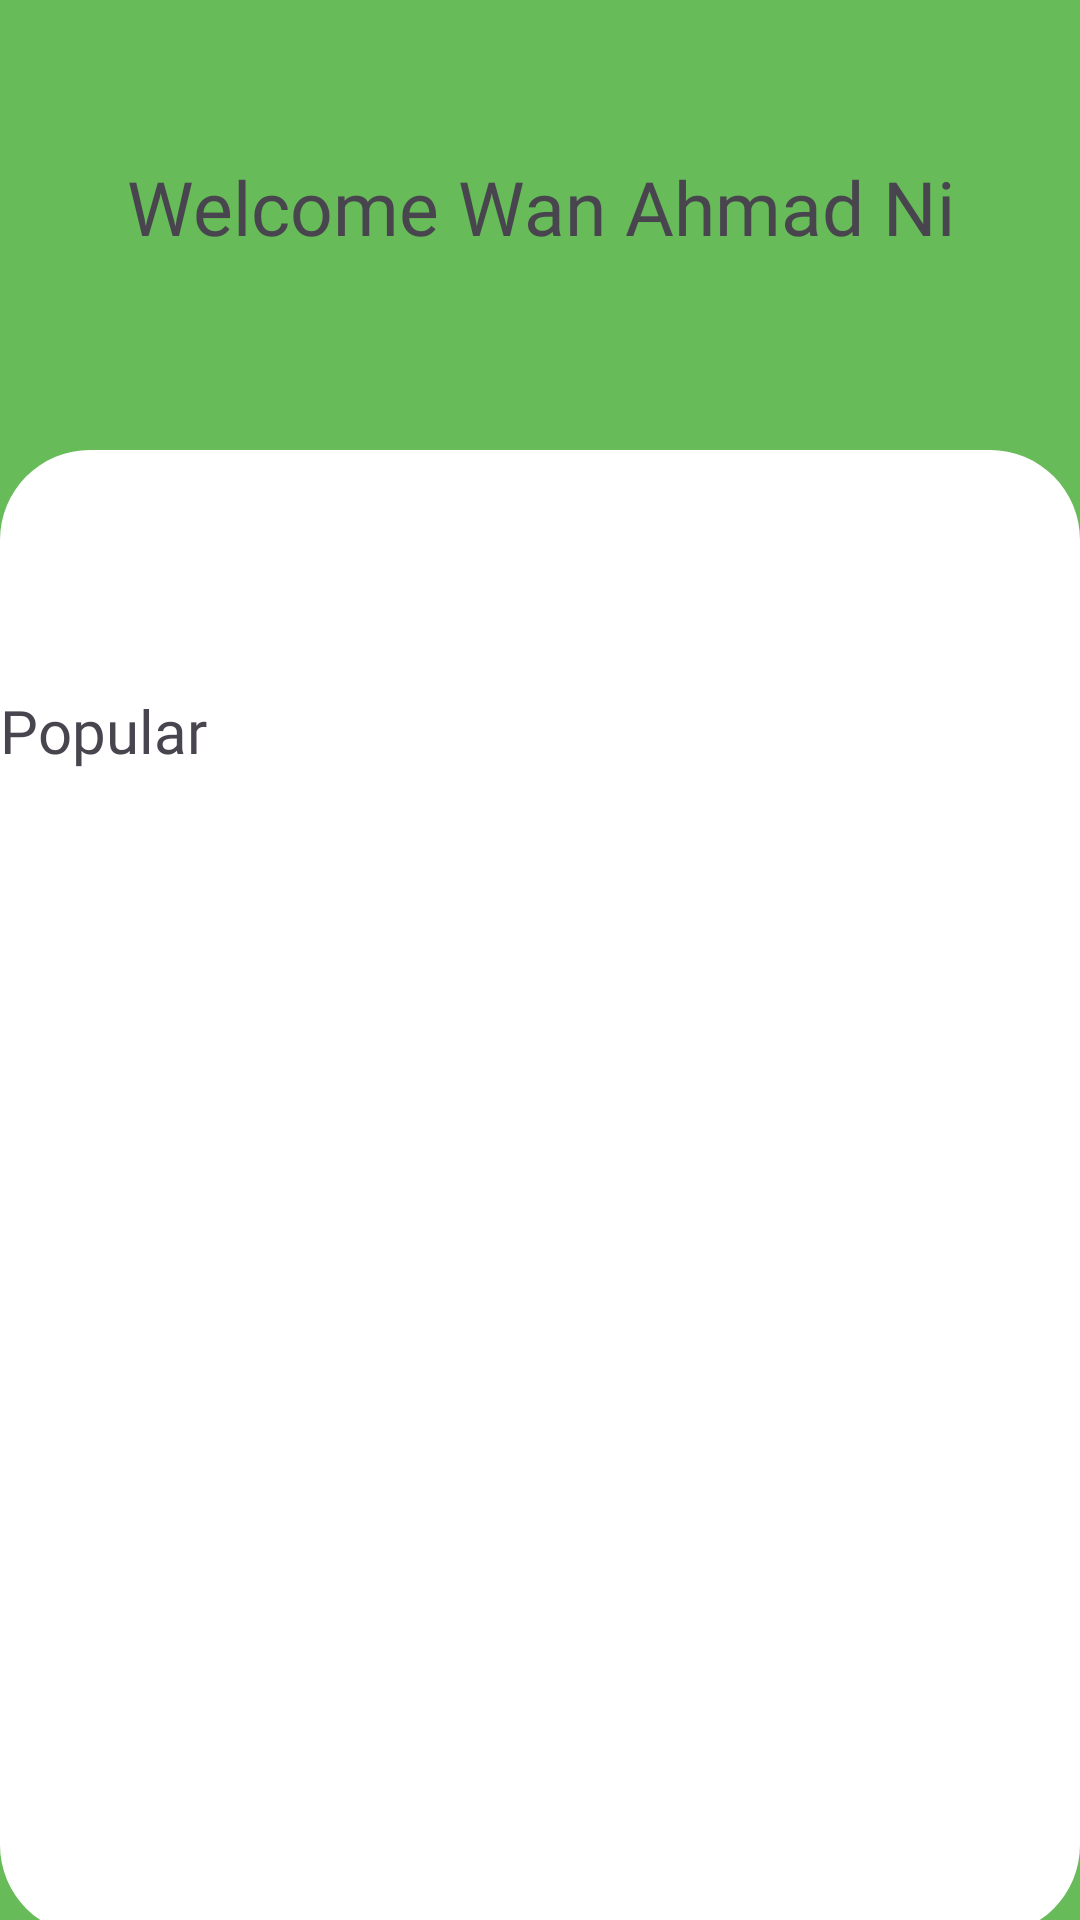

Produce the Android XML layout that renders to this screen, including the resource entries it uses.
<!-- AndroidManifest.xml: application theme Theme.HeikomMAD -->
<!-- res/layout/fragment_reward_home.xml -->
<?xml version="1.0" encoding="utf-8"?>
<FrameLayout xmlns:android="http://schemas.android.com/apk/res/android"
    android:layout_width="match_parent"
    android:layout_height="match_parent"
    xmlns:app="http://schemas.android.com/apk/res-auto"
    android:background="@drawable/green_with_white_bg"
    >

    <TextView
        android:fontFamily="@font/rubik_bold"
        android:layout_width="match_parent"
        android:layout_height="wrap_content"
        android:layout_alignParentStart="true"
        android:layout_alignParentTop="true"
        android:layout_alignParentEnd="true"
        android:layout_marginStart="0dp"
        android:layout_marginTop="47dp"
        android:layout_marginEnd="0dp"
        android:gravity="center"
        android:padding="5dp"
        android:text="Welcome Wan Ahmad Ni"
        android:textSize="25dp" />

    <TextView
        android:layout_marginTop="230dp"
        android:layout_width="match_parent"
        android:layout_height="wrap_content"
        android:text="Popular"
        android:textSize="20dp"
        android:fontFamily="@font/rubik_bold"/>

    <androidx.recyclerview.widget.RecyclerView
        android:id="@+id/couponRV"
        android:layout_width="match_parent"
        android:layout_height="match_parent"
        android:layout_marginTop="270dp"/>
</FrameLayout>
<!-- resources referenced by this layout -->
<resources>
  <!-- drawable green_with_white_bg (drawable) -->
  <?xml version="1.0" encoding="utf-8"?>
  <layer-list xmlns:android="http://schemas.android.com/apk/res/android">
  
      
      <item>
          <shape android:shape="rectangle">
              <solid android:color="#68BB59" />
          </shape>
      </item>
  
      
      <item
          android:top="150dp"
          android:left="0dp"
          android:right="0dp"
          android:bottom="-5dp"> 
          <shape android:shape="rectangle">
              <solid android:color="#FFFF" /> 
              <corners android:radius="30dp" /> 
          </shape>
      </item>
  
  </layer-list>
  <style name="Theme.HeikomMAD" parent="Base.Theme.HeikomMAD" />
  <style name="Base.Theme.HeikomMAD" parent="Theme.Material3.DayNight.NoActionBar">
          
          
      </style>
</resources>
